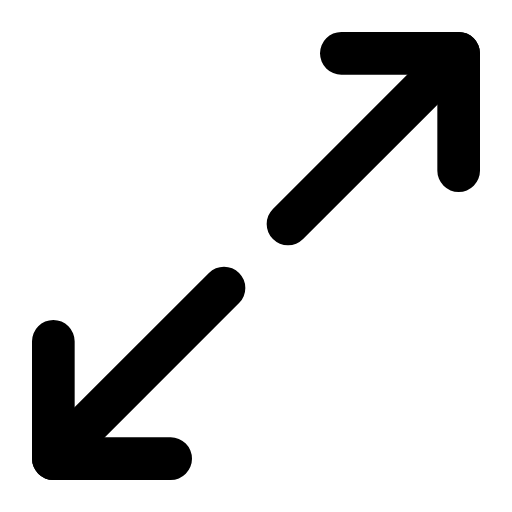
t = 0.00 s
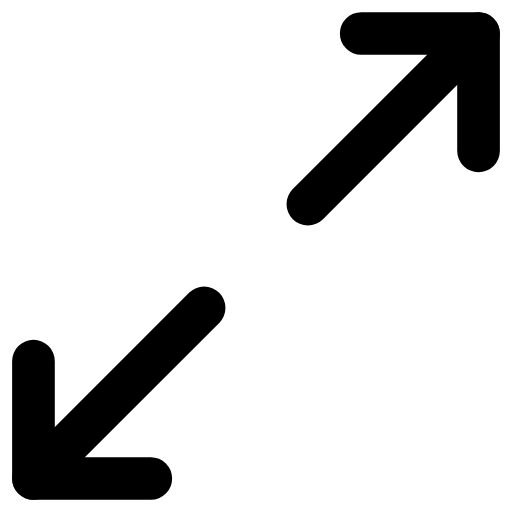
t = 0.25 s
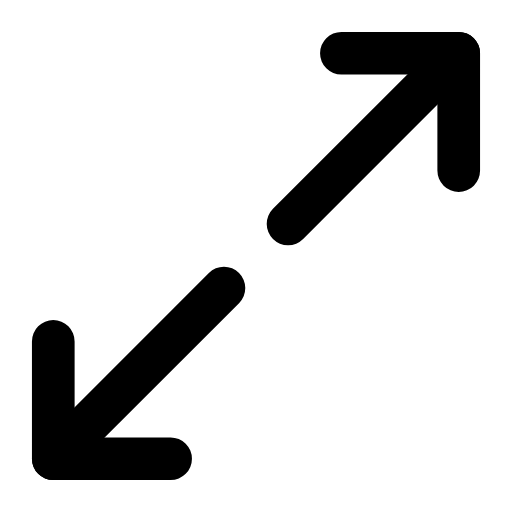
t = 0.50 s
t = 0.73 s: frame unchanged from t = 0.00 s, image omitted
t = 0.99 s: frame unchanged from t = 0.00 s, image omitted
t = 1.25 s: frame unchanged from t = 0.00 s, image omitted

The animated SVG that drew these frames (rendered in a browser with its animation timeline set to each time). Animation: 2 SMIL elements (animateTransform=2); one cycle of 1.50 s, repeats indefinitely.

<svg xmlns="http://www.w3.org/2000/svg" width="24" height="24" viewBox="0 0 24 24" fill="none"><g transform="translate(-3 -3) scale(1.25)"><g><animateTransform attributeName="transform" type="translate" values="0 0;0 0;0.9 -0.9;0 0;0 0;0 0;0 0;0.9 -0.9;0 0;0 0;0 0" keyTimes="0;0.135;0.2475;0.36;0.45;0.6;0.66;0.735;0.81;0.9;1" dur="1.5s" repeatCount="indefinite" calcMode="spline" keySplines="0.16 1 0.3 1;0.16 1 0.3 1;0.16 1 0.3 1;0.16 1 0.3 1;0.16 1 0.3 1;0.16 1 0.3 1;0.16 1 0.3 1;0.16 1 0.3 1;0.16 1 0.3 1;0.16 1 0.3 1"/><line stroke="currentColor" stroke-width="1.6" stroke-linecap="round" stroke-linejoin="round" fill="none" x1="13.2" y1="10.8" x2="19.6" y2="4.4"></line><path stroke="currentColor" stroke-width="1.6" stroke-linecap="round" stroke-linejoin="round" fill="none" d="M15.2 4.4L19.6 4.4L19.6 8.8"></path></g><g><animateTransform attributeName="transform" type="translate" values="0 0;0 0;-0.9 0.9;0 0;0 0;0 0;0 0;-0.9 0.9;0 0;0 0;0 0" keyTimes="0;0.135;0.2475;0.36;0.45;0.6;0.66;0.735;0.81;0.9;1" dur="1.5s" repeatCount="indefinite" calcMode="spline" keySplines="0.16 1 0.3 1;0.16 1 0.3 1;0.16 1 0.3 1;0.16 1 0.3 1;0.16 1 0.3 1;0.16 1 0.3 1;0.16 1 0.3 1;0.16 1 0.3 1;0.16 1 0.3 1;0.16 1 0.3 1"/><line stroke="currentColor" stroke-width="1.6" stroke-linecap="round" stroke-linejoin="round" fill="none" x1="10.8" y1="13.2" x2="4.4" y2="19.6"></line><path stroke="currentColor" stroke-width="1.6" stroke-linecap="round" stroke-linejoin="round" fill="none" d="M8.8 19.6L4.4 19.6L4.4 15.2"></path></g></g></svg>
